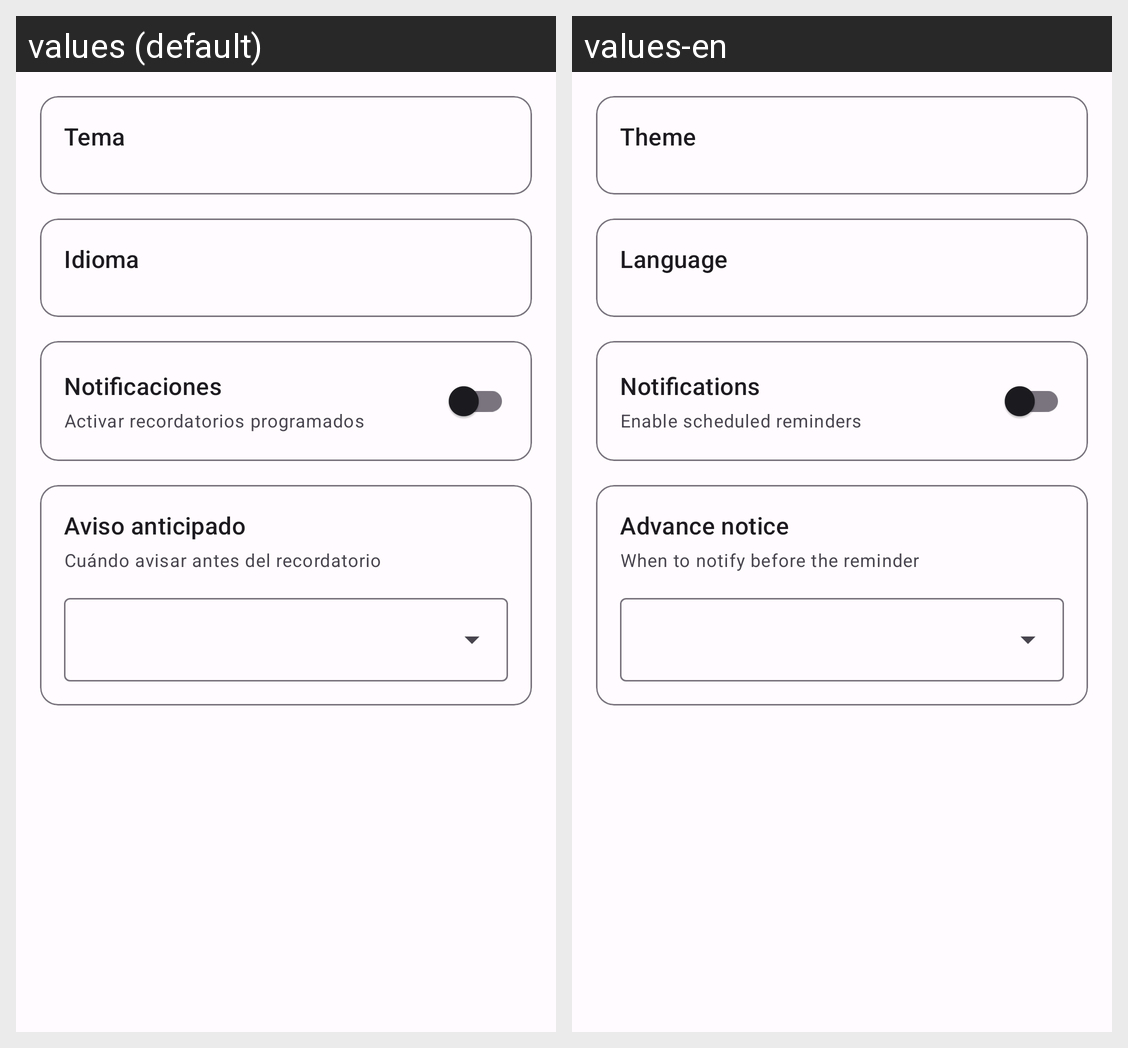

The same Android screen rendered under two of its app's locales, left to right. List the strings drawn on it with the default value and each locale's translation.
Android screen res/layout/fragment_settings.xml rendered under 2 locales, left to right: values (default), values-en. Device: Nexus 5 (rendered at 1080×1920; each locale shown at half size, 540×960, under a caption strip naming it); theme Theme.NomyAgenda.
Strings drawn on this screen, with the default value and each locale's value (text and hints the layout hard-codes, and strings that could not be matched under every locale, appear in the picture but are not listed):

settings_theme
  values: Tema
  values-en: Theme

settings_language
  values: Idioma
  values-en: Language

settings_notifications
  values: Notificaciones
  values-en: Notifications

settings_notifications_desc
  values: Activar recordatorios programados
  values-en: Enable scheduled reminders

settings_advance_notice
  values: Aviso anticipado
  values-en: Advance notice

settings_advance_notice_desc
  values: Cuándo avisar antes del recordatorio
  values-en: When to notify before the reminder
